Image classification data set "plates" (AliceZed8/Python4Data on GitHub). Class labels (2): cleaned, dirty.

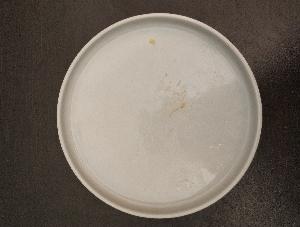
Label: dirty

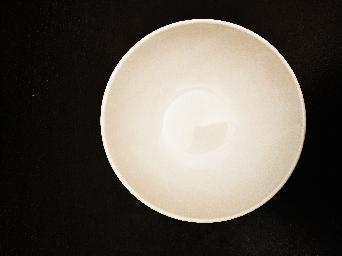
Label: cleaned

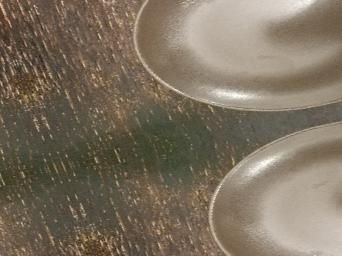
Label: dirty

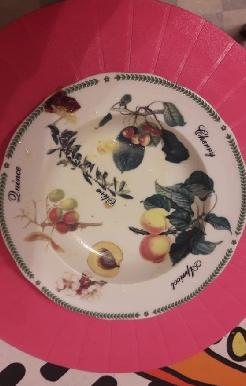
Label: dirty

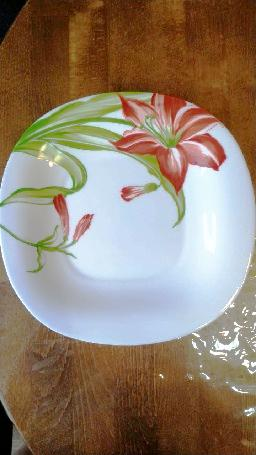
Label: cleaned

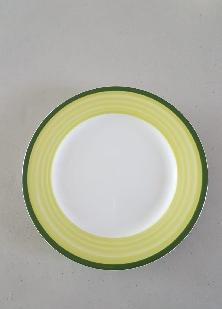
Label: cleaned
